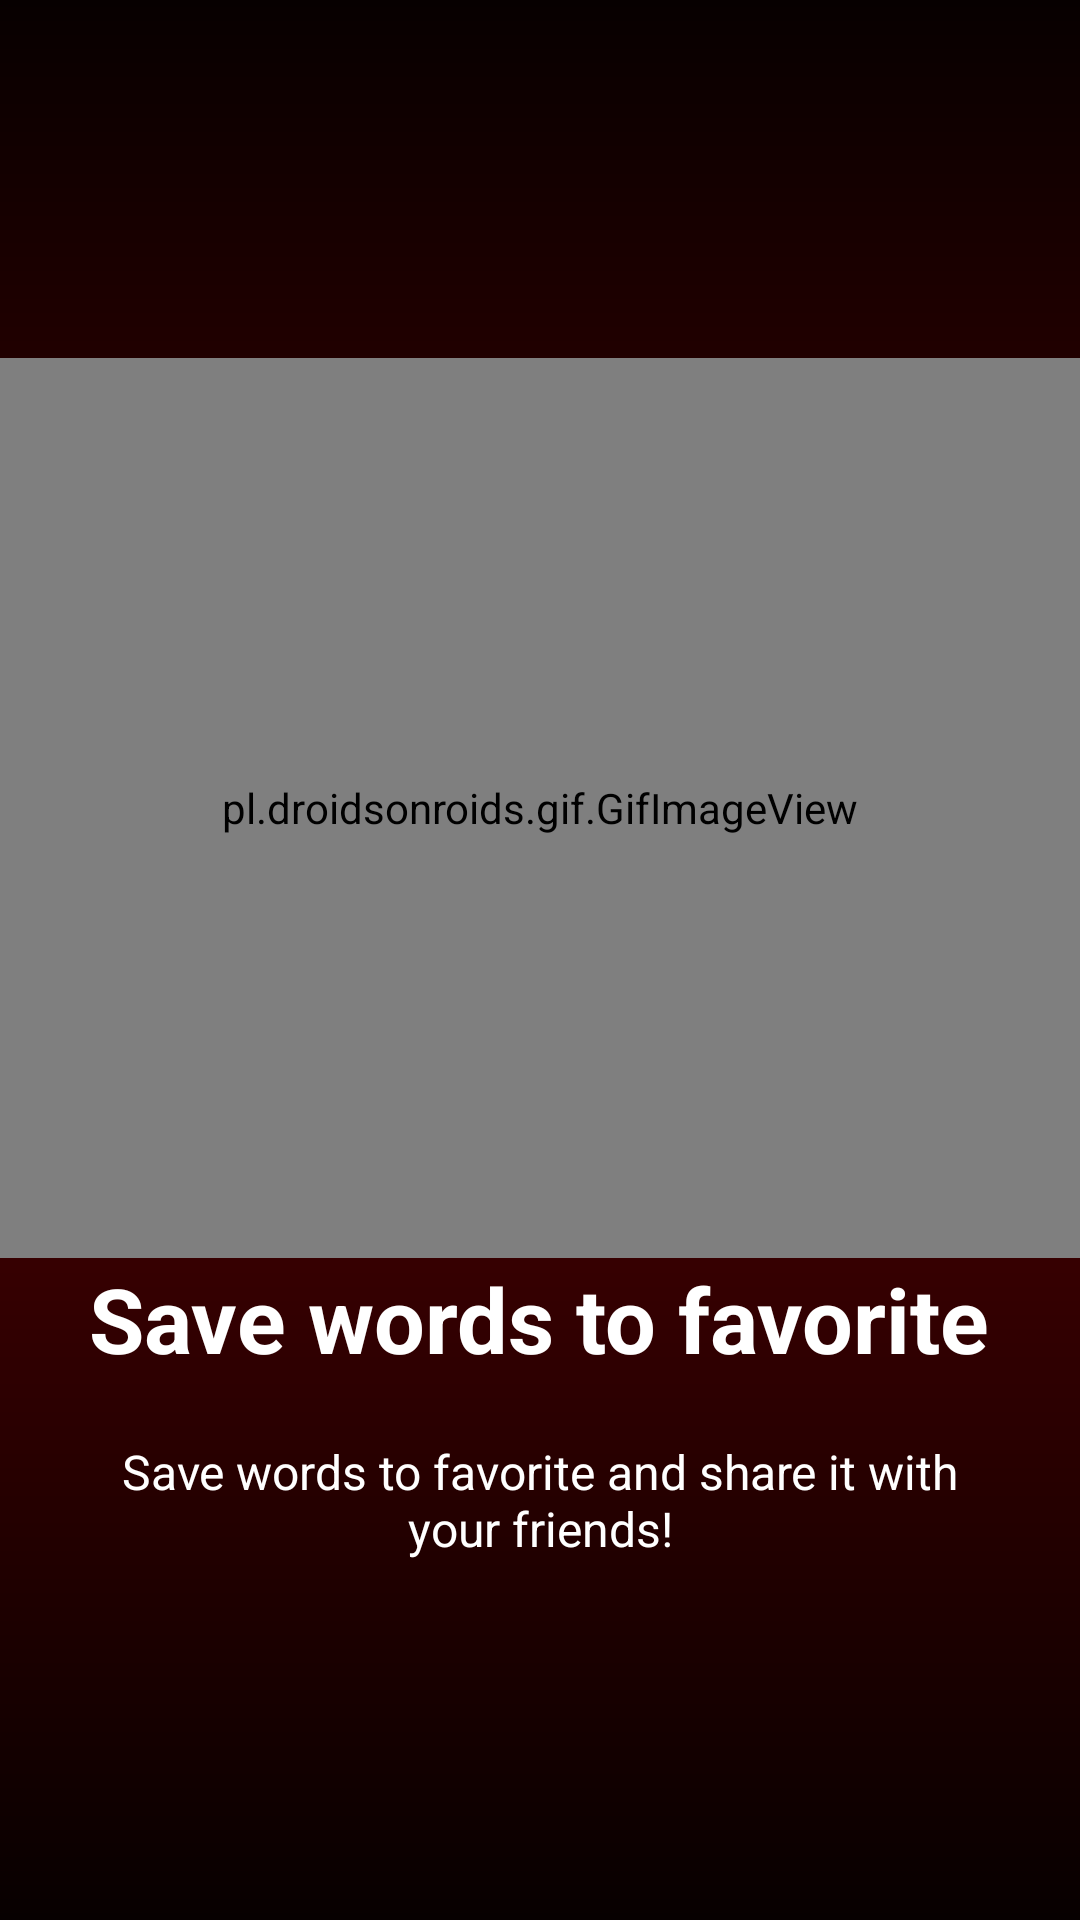

This screen was rendered from an Android layout file. Write that file and the resources it references.
<!-- AndroidManifest.xml: application theme AppTheme -->
<!-- res/layout/welcome_screen3.xml -->
<?xml version="1.0" encoding="utf-8"?>
<RelativeLayout xmlns:android="http://schemas.android.com/apk/res/android"
    android:layout_width="match_parent"
    android:layout_height="match_parent"
    android:background="@drawable/gradient_bg3"
    >

    <LinearLayout
        android:layout_width="wrap_content"
        android:layout_height="wrap_content"
        android:layout_centerInParent="true"
        android:gravity="center_horizontal"
        android:orientation="vertical">


        <pl.droidsonroids.gif.GifImageView
            android:layout_width="match_parent"
            android:layout_height="300dp"
            android:src="@drawable/fav"
            />

        <TextView
            android:layout_width="wrap_content"
            android:layout_height="wrap_content"
            android:text="@string/slide_3_title"
            android:textColor="@android:color/white"
            android:textSize="@dimen/slide_title"
            android:textStyle="bold" />

        <TextView
            android:layout_width="wrap_content"
            android:layout_height="wrap_content"
            android:layout_marginTop="20dp"
            android:paddingLeft="@dimen/desc_padding"
            android:paddingRight="@dimen/desc_padding"
            android:text="@string/slide_3_desc"
            android:textAlignment="center"
            android:textColor="@android:color/white"
            android:textSize="@dimen/slide_desc" />

    </LinearLayout>
</RelativeLayout>
<!-- resources referenced by this layout -->
<resources>
  <dimen name="desc_padding">40dp</dimen>
  <dimen name="slide_desc">16sp</dimen>
  <dimen name="slide_title">30sp</dimen>
  <!-- drawable gradient_bg3 (drawable) -->
  <?xml version="1.0" encoding="utf-8"?>
  <shape xmlns:android="http://schemas.android.com/apk/res/android">
      <gradient
          android:startColor="#070000"
          android:endColor="#070000"
          android:centerColor="#4C0001"
          android:angle="90"
          />
  </shape>
  <string name="slide_3_desc">Save words to favorite and share it with your friends!</string>
  <string name="slide_3_title">Save words to favorite</string>
  <style name="AppTheme" parent="Theme.AppCompat.Light.DarkActionBar">
          
          <item name="colorPrimary">@color/colorPrimary</item>
          <item name="colorPrimaryDark">@color/colorPrimaryDark</item>
          <item name="colorAccent">@color/colorAccent</item>
          <item name="windowActionBar">false</item>
          <item name="windowNoTitle">true</item>
      </style>
  <color name="colorPrimary">#d50000</color>
  <color name="colorPrimaryDark">#d50000</color>
  <color name="colorAccent">#00BCD4</color>
</resources>
